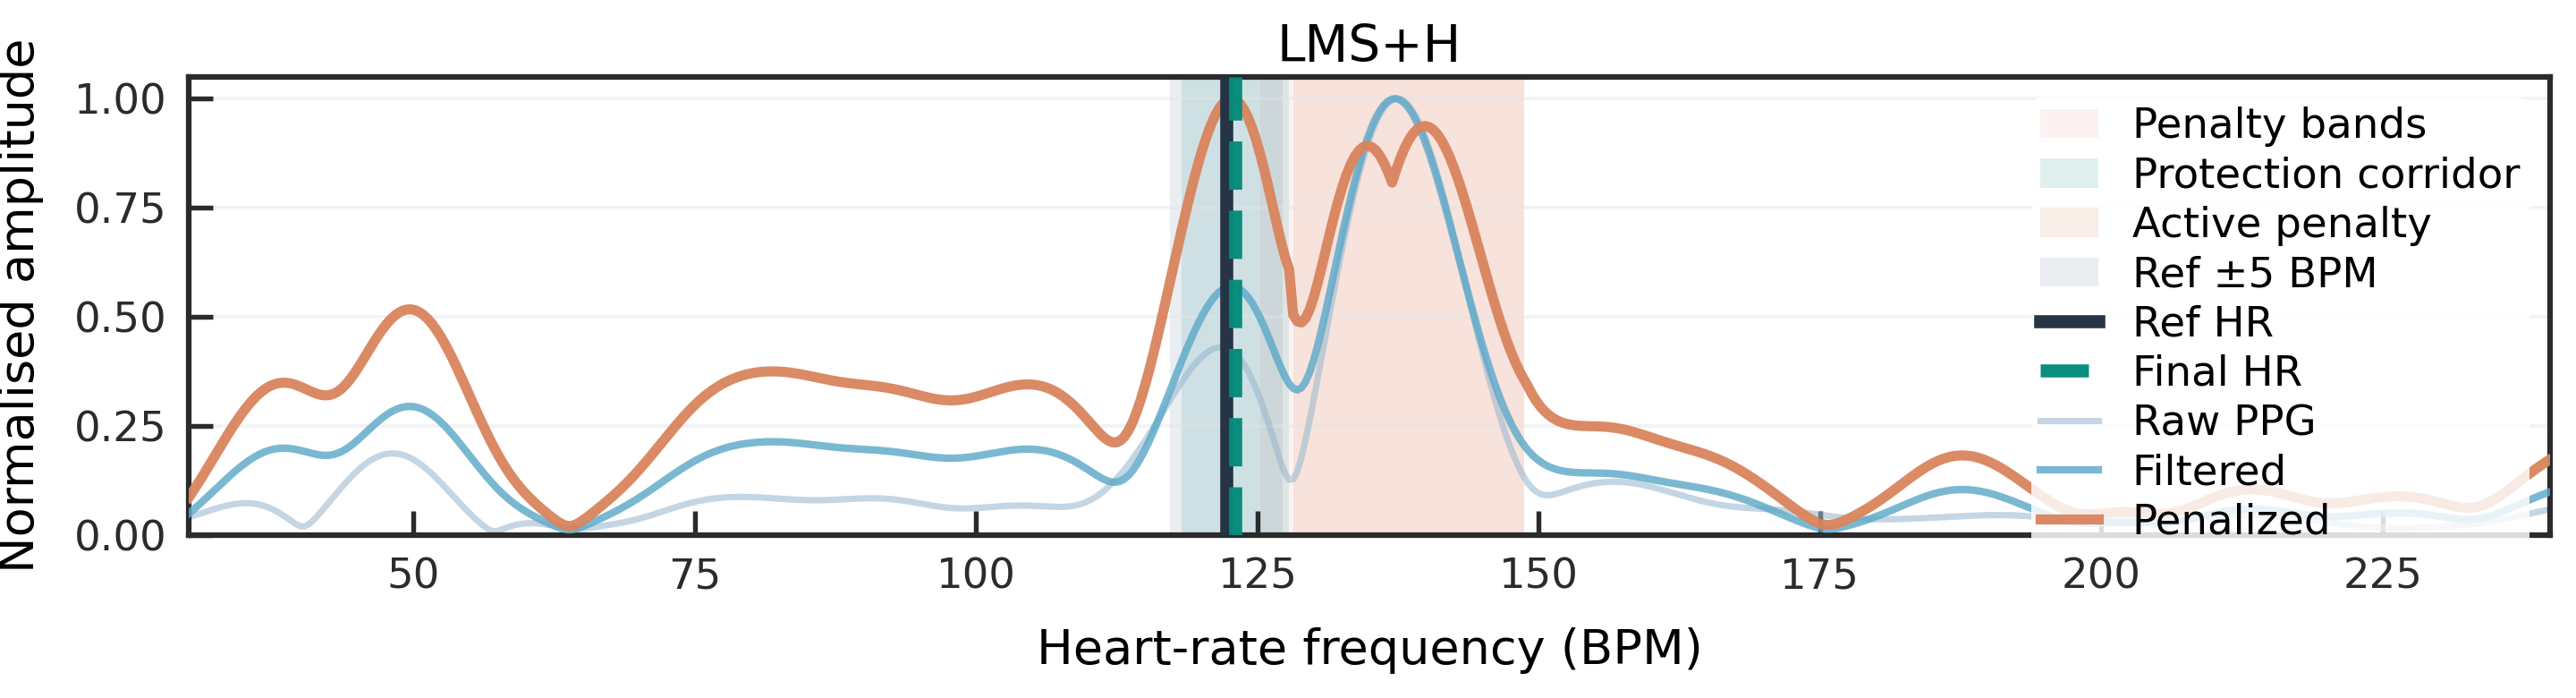

The data file committed next to this chart (first rows):
freq_hz, bpm, raw_amp_norm, filtered_amp_norm, penalized_amp_norm, penalty_weight, is_penalty_band, nominal_penalty_band, actual_penalty_band, protection_band
0.5005, 30.03, 0.03999, 0.04875, 0.08564, 1.0, 0.0, 0.0, 0.0, 0.0
0.5066, 30.4, 0.04298, 0.05681, 0.0998, 1.0, 0.0, 0.0, 0.0, 0.0
0.5127, 30.76, 0.04605, 0.06516, 0.1145, 1.0, 0.0, 0.0, 0.0, 0.0
0.5188, 31.13, 0.04916, 0.07374, 0.1295, 1.0, 0.0, 0.0, 0.0, 0.0
0.5249, 31.49, 0.05229, 0.0825, 0.1449, 1.0, 0.0, 0.0, 0.0, 0.0
0.531, 31.86, 0.05538, 0.09138, 0.1605, 1.0, 0.0, 0.0, 0.0, 0.0
0.5371, 32.23, 0.05838, 0.1003, 0.1763, 1.0, 0.0, 0.0, 0.0, 0.0
0.5432, 32.59, 0.06124, 0.1093, 0.192, 1.0, 0.0, 0.0, 0.0, 0.0
0.5493, 32.96, 0.0639, 0.1182, 0.2076, 1.0, 0.0, 0.0, 0.0, 0.0
0.5554, 33.33, 0.06631, 0.127, 0.223, 1.0, 0.0, 0.0, 0.0, 0.0
0.5615, 33.69, 0.06839, 0.1355, 0.2381, 1.0, 0.0, 0.0, 0.0, 0.0
0.5676, 34.06, 0.0701, 0.1439, 0.2527, 1.0, 0.0, 0.0, 0.0, 0.0
0.5737, 34.42, 0.07136, 0.1518, 0.2667, 1.0, 0.0, 0.0, 0.0, 0.0
0.5798, 34.79, 0.07213, 0.1594, 0.28, 1.0, 0.0, 0.0, 0.0, 0.0
0.5859, 35.16, 0.07234, 0.1664, 0.2924, 1.0, 0.0, 0.0, 0.0, 0.0
0.592, 35.52, 0.07194, 0.1729, 0.3038, 1.0, 0.0, 0.0, 0.0, 0.0
0.5981, 35.89, 0.0709, 0.1788, 0.3141, 1.0, 0.0, 0.0, 0.0, 0.0
0.6042, 36.25, 0.06916, 0.184, 0.3231, 1.0, 0.0, 0.0, 0.0, 0.0
0.6104, 36.62, 0.06671, 0.1884, 0.3309, 1.0, 0.0, 0.0, 0.0, 0.0
0.6165, 36.99, 0.06352, 0.192, 0.3373, 1.0, 0.0, 0.0, 0.0, 0.0
0.6226, 37.35, 0.05959, 0.1949, 0.3423, 1.0, 0.0, 0.0, 0.0, 0.0
0.6287, 37.72, 0.05493, 0.1969, 0.3459, 1.0, 0.0, 0.0, 0.0, 0.0
0.6348, 38.09, 0.04957, 0.1981, 0.348, 1.0, 0.0, 0.0, 0.0, 0.0
0.6409, 38.45, 0.04358, 0.1985, 0.3486, 1.0, 0.0, 0.0, 0.0, 0.0
0.647, 38.82, 0.0371, 0.1981, 0.348, 1.0, 0.0, 0.0, 0.0, 0.0
0.6531, 39.18, 0.0304, 0.1971, 0.3462, 1.0, 0.0, 0.0, 0.0, 0.0
0.6592, 39.55, 0.02406, 0.1954, 0.3433, 1.0, 0.0, 0.0, 0.0, 0.0
0.6653, 39.92, 0.01948, 0.1934, 0.3397, 1.0, 0.0, 0.0, 0.0, 0.0
0.6714, 40.28, 0.019, 0.191, 0.3355, 1.0, 0.0, 0.0, 0.0, 0.0
0.6775, 40.65, 0.02361, 0.1885, 0.3311, 1.0, 0.0, 0.0, 0.0, 0.0
0.6836, 41.02, 0.03157, 0.1861, 0.3269, 1.0, 0.0, 0.0, 0.0, 0.0
0.6897, 41.38, 0.04125, 0.184, 0.3233, 1.0, 0.0, 0.0, 0.0, 0.0
0.6958, 41.75, 0.05184, 0.1826, 0.3207, 1.0, 0.0, 0.0, 0.0, 0.0
0.7019, 42.11, 0.06291, 0.1819, 0.3195, 1.0, 0.0, 0.0, 0.0, 0.0
0.708, 42.48, 0.07424, 0.1822, 0.32, 1.0, 0.0, 0.0, 0.0, 0.0
0.7141, 42.85, 0.08562, 0.1836, 0.3226, 1.0, 0.0, 0.0, 0.0, 0.0
0.7202, 43.21, 0.09693, 0.1864, 0.3274, 1.0, 0.0, 0.0, 0.0, 0.0
0.7263, 43.58, 0.108, 0.1904, 0.3345, 1.0, 0.0, 0.0, 0.0, 0.0
0.7324, 43.95, 0.1187, 0.1957, 0.3437, 1.0, 0.0, 0.0, 0.0, 0.0
0.7385, 44.31, 0.129, 0.2021, 0.3549, 1.0, 0.0, 0.0, 0.0, 0.0
0.7446, 44.68, 0.1387, 0.2094, 0.3678, 1.0, 0.0, 0.0, 0.0, 0.0
0.7507, 45.04, 0.1477, 0.2175, 0.382, 1.0, 0.0, 0.0, 0.0, 0.0
0.7568, 45.41, 0.156, 0.226, 0.3971, 1.0, 0.0, 0.0, 0.0, 0.0
0.7629, 45.78, 0.1634, 0.2349, 0.4126, 1.0, 0.0, 0.0, 0.0, 0.0
0.769, 46.14, 0.1699, 0.2437, 0.4282, 1.0, 0.0, 0.0, 0.0, 0.0
0.7751, 46.51, 0.1753, 0.2524, 0.4434, 1.0, 0.0, 0.0, 0.0, 0.0
0.7812, 46.88, 0.1797, 0.2607, 0.4579, 1.0, 0.0, 0.0, 0.0, 0.0
0.7874, 47.24, 0.1831, 0.2684, 0.4714, 1.0, 0.0, 0.0, 0.0, 0.0
0.7935, 47.61, 0.1853, 0.2753, 0.4836, 1.0, 0.0, 0.0, 0.0, 0.0
0.7996, 47.97, 0.1863, 0.2813, 0.4941, 1.0, 0.0, 0.0, 0.0, 0.0
0.8057, 48.34, 0.1862, 0.2862, 0.5028, 1.0, 0.0, 0.0, 0.0, 0.0
0.8118, 48.71, 0.185, 0.2901, 0.5096, 1.0, 0.0, 0.0, 0.0, 0.0
0.8179, 49.07, 0.1826, 0.2927, 0.5142, 1.0, 0.0, 0.0, 0.0, 0.0
0.824, 49.44, 0.1792, 0.2941, 0.5166, 1.0, 0.0, 0.0, 0.0, 0.0
0.8301, 49.8, 0.1748, 0.2941, 0.5167, 1.0, 0.0, 0.0, 0.0, 0.0
0.8362, 50.17, 0.1693, 0.2929, 0.5145, 1.0, 0.0, 0.0, 0.0, 0.0
0.8423, 50.54, 0.163, 0.2903, 0.51, 1.0, 0.0, 0.0, 0.0, 0.0
0.8484, 50.9, 0.1558, 0.2864, 0.5032, 1.0, 0.0, 0.0, 0.0, 0.0
0.8545, 51.27, 0.1479, 0.2814, 0.4943, 1.0, 0.0, 0.0, 0.0, 0.0
0.8606, 51.64, 0.1393, 0.2751, 0.4833, 1.0, 0.0, 0.0, 0.0, 0.0
... 514 more rows
